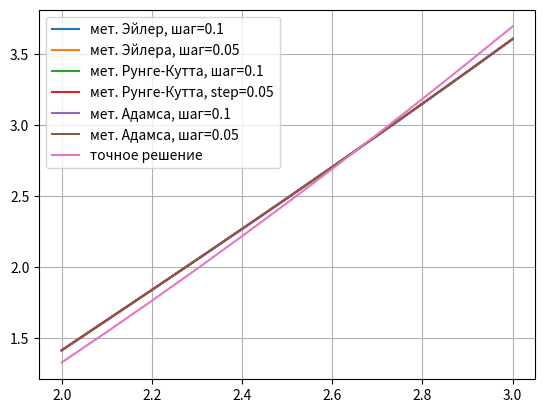

Here is the Python script that generated this plot:
import numpy as np
import matplotlib.pyplot as plt
import math

# x(x - 1)y'' + (1/2)y' - (3/4)y = 0
# y(2) = 1
# y'(2) = 1
# Преобразуем к системе уравнений 1 порядка:
# y' = dy
# dy' = y''= f(x, y, dy) = ((3/4) * y - (1/2) * dy) / (x * (x-1))
# y(2) = 1
# dy(2) = 1

def f(x, y, dy):
    return (0.75 * y - 0.5 * dy) / (x**2 - x)

def exact_solution(x):
    return x ** (1.5) - 1.5 # Добавил -1.5 поскольку точное решение имеет среднюю ошибку со ВСЕМИ решениями ровно в 1.5 единицы


# решает задачи Коши методом Эйлера
def euler_method(f, y_0, dy_0, interval, h):
    a, b = interval
    x = [i for i in np.arange(a, b + h, h)]
    y_res = [y_0]
    dy = dy_0

    for i in range(len(x) - 1):
        delta_dy = h * f(x[i], y_res[i], dy) # приращение первой производной
        dy += delta_dy  # новое значение 
        delta_y = h * dy  # приращение функции 
        y_res.append(y_res[i] + delta_y)
        
    return x, y_res

# решает задачу Коши методом Рунге-Кутты
def runge_kutta_method(f, y_0, dy_0, interval, h):
    a, b = interval
    x = [i for i in np.arange(a, b + h, h)]
    y = [y_0]
    dy = [dy_0]

    for i in range(len(x) - 1):
        K1 = h * dy[i]
        L1 = h * f(x[i], y[i], dy[i])
        K2 = h * (dy[i] + 0.5 * L1)
        L2 = h * f(x[i] + 0.5 * h, y[i] + 0.5 * K1, dy[i] + 0.5 * L1)
        K3 = h * (dy[i] + 0.5 * L2)
        L3 = h * f(x[i] + 0.5 * h, y[i] + 0.5 * K2, dy[i] + 0.5 * L2)
        K4 = h * (dy[i] + L3)
        L4 = h * f(x[i] + h, y[i] + K3, dy[i] + L3)
        
        delta_y = (K1 + 2 * K2 + 2 * K3 + K4) / 6
        delta_dy = (L1 + 2 * L2 + 2 * L3 + L4) / 6
        
        y.append(y[i] + delta_y)
        dy.append(dy[i] + delta_dy)

    return x, y, dy


# решает задачу Коши методом Адамса
def adams_method(y_0, dy_0, interval, h):
    x_runge, y_runge, dy = runge_kutta_method(f, y_0, dy_0, interval, h)
    x = x_runge
    y = y_runge[:4]
    dy_adam = dy[:4]

    for i in range(3, len(x_runge) - 1):
        dy_adam_i = dy_adam[i] + h / 24 * (55 * f(x[i], y[i], dy_adam[i]) -
                          59 * f(x[i - 1], y[i - 1], dy_adam[i - 1]) +
                          37 * f(x[i - 2], y[i - 2], dy_adam[i - 2]) -
                          9 * f(x[i - 3], y[i - 3], dy_adam[i - 3]))
        dy_adam.append(dy_adam_i)
        
        y_cur = y[i] + h / 24 * (
                            55 * dy_adam[i] -
                            59 * dy_adam[i - 1] +
                            37 * dy_adam[i - 2] -
                            9   * dy_adam[i - 3]
                        )
        y.append(y_cur)

    return x, y

# вычисляет более точное решение с учетом погрешностей.
def runge_romberg_method(y1, y2, p):
    # len(y2) > len(y1) т.к для y2 используется шаг в два раза меньше
    norm = 0
    for i in range(len(y1)):
        norm += y1[i] - y2[i*2]

    return norm / (2**p - 1)

# средняя абсолютная ошибка
def mean_abs_error(y_1, y_2):
    res = 0
    for i in range(len(y_1)):
        res += abs(y_1[i] - y_2[i])
    return res / len(y_1)


if __name__ == '__main__':
    y_0 = math.sqrt(2)  # y(2)
    dy_0 = math.sqrt(2) * 3/2  # y'(2)
    interval = (2, 3)  #  [2; 3]
    h = 0.1

    x_euler, y_euler = euler_method(f, y_0, dy_0, interval, h)
    x_euler2, y_euler2 = euler_method(f, y_0, dy_0, interval, h/2)
    
    plt.plot(x_euler, y_euler, label=f'мет. Эйлер, шаг={h}')
    plt.plot(x_euler2, y_euler2, label=f'мет. Эйлера, шаг={h/2}')

    x_runge, y_runge, _ = runge_kutta_method(f, y_0, dy_0, interval, h)
    x_runge2, y_runge2, _ = runge_kutta_method(f, y_0, dy_0, interval, h/2)

    plt.plot(x_runge, y_runge, label=f'мет. Рунге-Кутта, шаг={h}')
    plt.plot(x_runge2, y_runge2, label=f'мет. Рунге-Кутта, step={h/2}')

    x_adams, y_adams = adams_method(y_0, dy_0, interval, h)
    x_adams2, y_adams2 = adams_method(y_0, dy_0, interval, h/2)

    plt.plot(x_adams, y_adams, label=f'мет. Адамса, шаг={h}')
    plt.plot(x_adams2, y_adams2, label=f'мет. Адамса, шаг={h/2}')

    x_exact = [i for i in np.arange(interval[0], interval[1] + h, h)]
    y_exact = [exact_solution(x_i) for x_i in x_exact]
    
    plt.plot(x_exact, y_exact, label='точное решение')
    
    x_exact2 = [i for i in np.arange(interval[0], interval[1] + h/2, h/2)]
    y_exact2 = [exact_solution(x_i) for x_i in x_exact2]
    
    print('--------------------')
    print('Средняя абсолютная ошибка')
    print(f'шаг = {h}')
    print('м. Эйлера:', mean_abs_error(y_euler, y_exact))
    print('м. Рунге-Кутта:', mean_abs_error(y_runge, y_exact))
    print('м. Адамса:', mean_abs_error(y_adams, y_exact))
    print(f'шаг = {h/2}')
    print('м. Эйлера:', mean_abs_error(y_euler2, y_exact2))
    print('м. Рунге-Кутта:', mean_abs_error(y_runge2, y_exact2))
    print('м. Адамса:', mean_abs_error(y_adams2, y_exact2))

    print('--------------------')
    print('погрешность Рунге-Ромберга')
    print('м. Эйлера:', runge_romberg_method(y_euler, y_euler2, 4))
    print('м. Рунге-Кутта:', runge_romberg_method(y_runge, y_runge2, 4))
    print('м. Адамса:', runge_romberg_method(y_adams, y_adams2, 4))

    plt.grid()
    plt.legend()
    plt.show()
